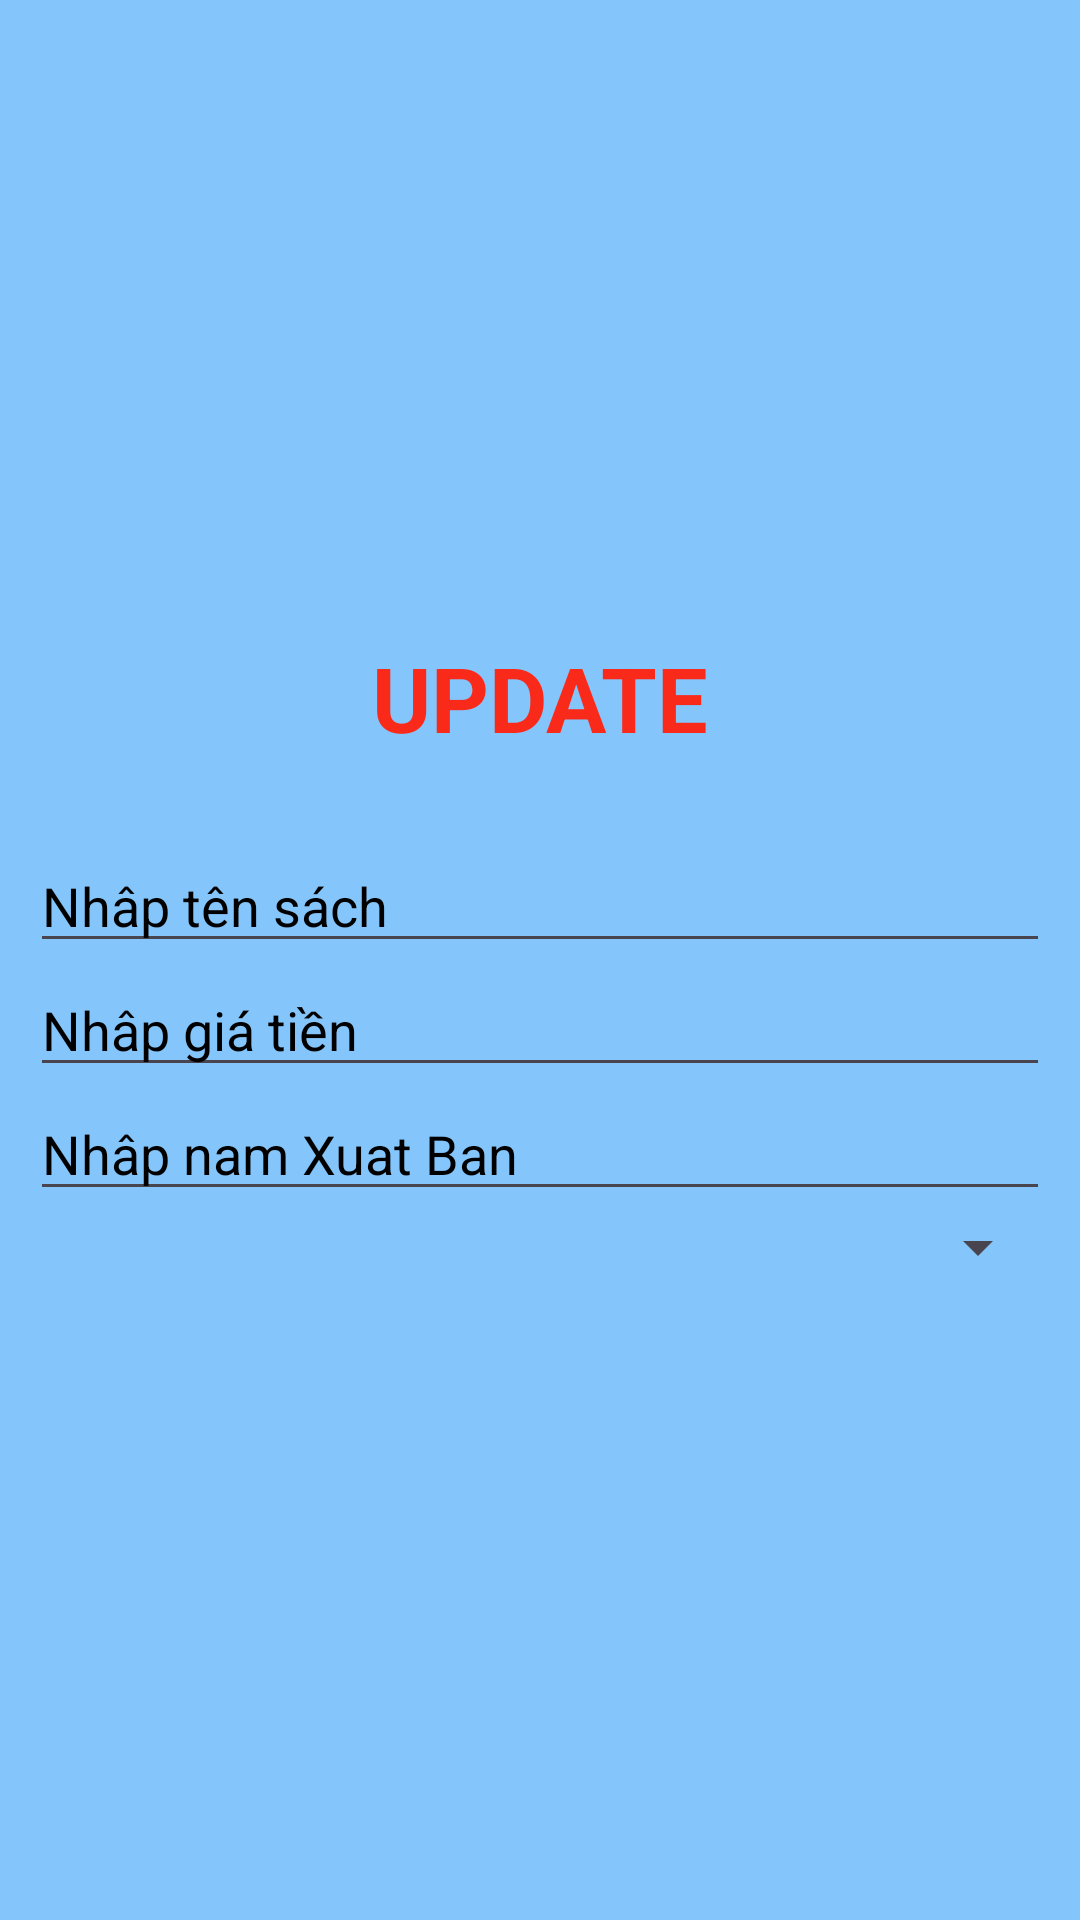

Here is an Android app screen rendered from its layout file. Give the layout XML and the strings, colors and styles it references.
<!-- AndroidManifest.xml: application theme Theme.DuAn_mau_MOB2041 -->
<!-- res/layout/dialog_suasach.xml -->
<?xml version="1.0" encoding="utf-8"?>
<LinearLayout xmlns:android="http://schemas.android.com/apk/res/android"
    android:layout_width="match_parent"
    android:layout_height="wrap_content"
    android:gravity="center"
    android:padding="10dp"
    android:layout_margin="10dp"
    android:background="#84C6FB"
    android:orientation="vertical">

    <TextView
        android:layout_width="wrap_content"
        android:layout_height="wrap_content"
        android:textStyle="bold"
        android:textSize="30sp"
        android:textColor="#FA2A1B"
        android:text="UPDATE"
        />
    <TextView
        android:layout_width="match_parent"
        android:layout_height="wrap_content"
        android:textSize="20dp"
        android:textStyle="bold"
        android:id="@+id/txtmaSach"/>
    <EditText
        android:layout_width="match_parent"
        android:layout_height="wrap_content"
        android:id="@+id/edttsach"
        android:textColorHint="@color/black"
        android:hint="Nhâp tên sách"
        />
    <EditText
        android:layout_width="match_parent"
        android:layout_height="wrap_content"
        android:id="@+id/edtien"
        android:textColorHint="@color/black"
        android:hint="Nhâp giá tiền"
        />
    <EditText
        android:layout_width="match_parent"
        android:layout_height="wrap_content"
        android:id="@+id/edtNamXuatBan"
        android:textColorHint="@color/black"
        android:hint="Nhâp nam Xuat Ban"
        />
    <Spinner
        android:layout_width="match_parent"
        android:layout_height="wrap_content"
        android:id="@+id/spnLoaiSach"
        />
</LinearLayout>
<!-- resources referenced by this layout -->
<resources>
  <style name="Theme.DuAn_mau_MOB2041" parent="Base.Theme.DuAn_mau_MOB2041" />
  <style name="Base.Theme.DuAn_mau_MOB2041" parent="Theme.Material3.DayNight.NoActionBar">
          
          
      </style>
  <!-- not gathered from this repository: default colours our renderer supplied (Android Studio template values) -->
  <color name="black">#FF000000</color>
</resources>
